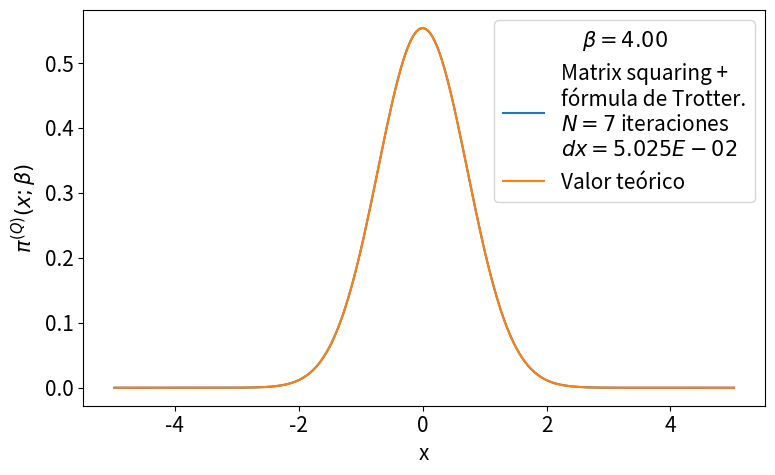

Recreate this plot in Python.
# -*- coding: utf-8 -*-
from __future__ import division
import numpy as np
import matplotlib.pyplot as plt
from time import time
import pandas as pd

def rho_free(x,xp,beta):
    """
    Uso: devuelve elemento de matriz dsnsidad para el caso de una partícula libre en un toro infinito.
    """
    return (2.*np.pi*beta)**(-0.5) * np.exp(-(x-xp)**2 / (2 * beta) )

def harmonic_potential(x):
    """Devuelve valor del potencial harmónico para una posición x dada"""
    return 0.5*x**2

def anharmonic_potential(x):
    """Devuelve valor de potencial anharmónico para una posición x dada"""
    return 0.5*x**2 - x**3 + x**4

def QHO_canonical_ensemble(x,beta):
    """
    Uso:    calcula probabilidad teórica cuántica de encontrar al osciladoe armónico 
            (presente en un baño térmico) en la posición x.
    
    Recibe:
        x: float            -> posición
        beta: float         -> inverso de temperatura en unidades reducidas beta = 1/T.
    
    Devuelve:
        probabilidad teórica cuántica en posición dada para temperatura T dada. 
    """
    return (np.tanh(beta/2.)/np.pi)**0.5 * np.exp(- x**2 * np.tanh(beta/2.))

def rho_trotter(x_max = 5., nx = 101, beta=1, potential=harmonic_potential):
    """
    Uso:    devuelve matriz densidad en aproximación de Trotter para altas temperaturas y un potencial dado

    Recibe:
        grid: list      -> lista de dimensión N
        beta: float     -> inverso de temperatura en unidades reducidas
        potential: func -> potencial de interacción

    Devuelve:
        matrix          -> matriz densidad de dimension NxN
    """
    dx = 2. * x_max / (nx - 1)
    grid_x = np.array([i*dx for i in range(-int((nx-1)/2), int(nx/2 + 1))])
    rho = np.array([ [ rho_free(x , xp, beta) * np.exp(-0.5*beta*(potential(x)+potential(xp))) for x in grid_x] for xp in grid_x])
    return rho, grid_x, dx

def density_matrix_squaring(rho, grid_x, N_iter = 1, beta_ini = 1, print_steps=True):
    """
    Uso:    
    """
    dx = grid_x[1] - grid_x[0]
    beta_fin = beta_ini * 2 **  N_iter
    print('\nbeta_ini = %.3f'%beta_ini,
            '\n----------------------------------------------------------------')
    for i in range(N_iter):
        rho = dx * np.dot(rho,rho)
        if print_steps==True:
            print(u'Iteration %d)  2^%d * beta_ini --> 2^%d * beta_ini'%(i, i, i+1))
    trace_rho = np.trace(rho)*dx
    return rho, trace_rho, beta_fin

def save_pi_x_csv(grid_x, x_weights, file_name, relevant_info, print_data=True):
    # Guardamos datos de pi(x;beta) en archivo .csv usando pandas
    pi_x_data = {'Position x': grid_x,
                'Prob. density': x_weights}
    pi_x_data = pd.DataFrame(data=pi_x_data)
    with open(file_name,mode='w') as rho_csv:
        rho_csv.write(relevant_info+'\n')
    rho_csv.close()
    with open(file_name,mode='a') as rho_csv:
        pi_x_data.to_csv(rho_csv)
    rho_csv.close()
    if print_data==True:
        print(pi_x_data)
    return pi_x_data


def run_pi_x_squaring(x_max=5., nx=200, N_iter=7, beta_fin=4, potential=harmonic_potential,
                         potential_string =  'harmonic_potential', print_steps=True,
                         save_data=True, plot=True, save_plot=True, show_plot=True):
    beta_ini = beta_fin * 2**(-N_iter)
    # Cálculo de rho con aproximación de Trotter
    rho, grid_x, dx = rho_trotter(x_max, nx, beta_ini, potential)
    # Aproximación de rho con matrix squaring iterado N_iter veces.
    rho, trace_rho, beta_fin_2 = density_matrix_squaring(rho, grid_x, N_iter, 
                                                            beta_ini, print_steps)
    print('----------------------------------------------------------------\n',
            u'beta_fin = %.3f   Z(beta_fin) = Tr(rho(beta_fin)) ≈ %.3E \n'%(beta_fin_2,trace_rho))
    # Normalización de rho y cálculo de densidades de probabilidad para valores en grid_x
    rho_normalized = rho/trace_rho
    x_weights = np.diag(rho_normalized)
    if save_data==True:
        # Nombre del archivo csv en el que guardamos valores de pi(x;beta_fin)
        file_name = u'pi_x-%s-x_max_%.3f-nx_%d-N_iter_%d-beta_fin_%.3f.csv'\
                                            %(potential_string,x_max,nx,N_iter,beta_fin)
        # Información relevante para agregar como comentario al archivo csv
        relevant_info = u'# %s   x_max = %.3f   nx = %d   '%(potential_string,x_max,nx) + \
                        u'N_iter = %d   beta_ini = %.3f   '%(N_iter,beta_ini,) + \
                        u'beta_fin = %.3f'%beta_fin
        # Guardamos valores  de pi(x;beta_fin) en archivo csv
        save_pi_x_csv(grid_x, x_weights, file_name, relevant_info, print_data=0)
    # Gráfica y comparación con teoría
    if plot == True:
        plt.figure(figsize=(8,5))
        plt.plot(grid_x, x_weights, label = 'Matrix squaring +\nfórmula de Trotter.\n$N=%d$ iteraciones\n$dx=%.3E$'%(N_iter,dx))
        plt.plot(grid_x, QHO_canonical_ensemble(grid_x,beta_fin), label=u'Valor teórico')
        plt.xlabel(u'x')
        plt.ylabel(u'$\pi^{(Q)}(x;\\beta)$')
        plt.legend(loc='best',title=u'$\\beta=%.2f$'%beta_fin)
        plt.tight_layout()
        if save_plot==True:
            plot_name = u'pi_x-plot-%s-x_max_%.3f-nx_%d-N_iter_%d-beta_fin_%.3f.eps'\
                                            %(potential_string,x_max,nx,N_iter,beta_fin)
            plt.savefig(plot_name)
        if show_plot==True:
            plt.show()
        plt.close()
    return 0

plt.rcParams.update({'font.size':15})
run_pi_x_squaring()

# x_max = 5.
# nx = 200
# N_iter = 7
# beta_fin = 4
# beta_ini = beta_fin * 2**(-N_iter)
# potential, potential_string = harmonic_potential, 'harmonic_potential'
# rho, grid_x, dx = rho_trotter(x_max = x_max, nx = nx, beta = beta_ini, potential = potential)
# rho, trace_rho, beta_fin_2 = density_matrix_squaring(rho, grid_x, N_iter = N_iter, beta_ini = beta_ini, print_steps=True)
# print(u'beta = %.3f      Z(beta) = Tr(rho(beta)) ≈ %.3E'%(beta_fin_2,trace_rho))
# rho_normalized = rho/trace_rho          #rho normalizado 
# x_weights = np.diag(rho_normalized)     #densidad de probabilidad dada por los elementos de la diagonal
# file_name = 'pi_x-%s-x_max_%.3f-nx_%d-N_iter_%d-beta_fin_%.3f.csv'%(potential_string,x_max,nx,N_iter,beta_fin)
# relevant_info = u'# %s   x_max = %.3f   nx = %d   N_iter = %d   beta_ini = %.3f   beta_fin = %.3f'%(potential_string,x_max,nx,N_iter,beta_fin,beta_ini)
# save_pi_x_csv(grid_x, x_weights, file_name, relevant_info, print_data=0)

# # Figura preliminar
# plt.figure()
# plt.plot(grid_x, x_weights, label = 'Matrix Convolution +\nTrotter formula')
# plt.plot(grid_x, QHO_canonical_ensemble(grid_x,beta_fin), label=u'$\pi^{(Q)}(x;beta)$' )
# plt.legend(title=u'$\\beta=%.2E$'%beta_fin)
# plt.tight_layout()
# plt.show()
# plt.close()
